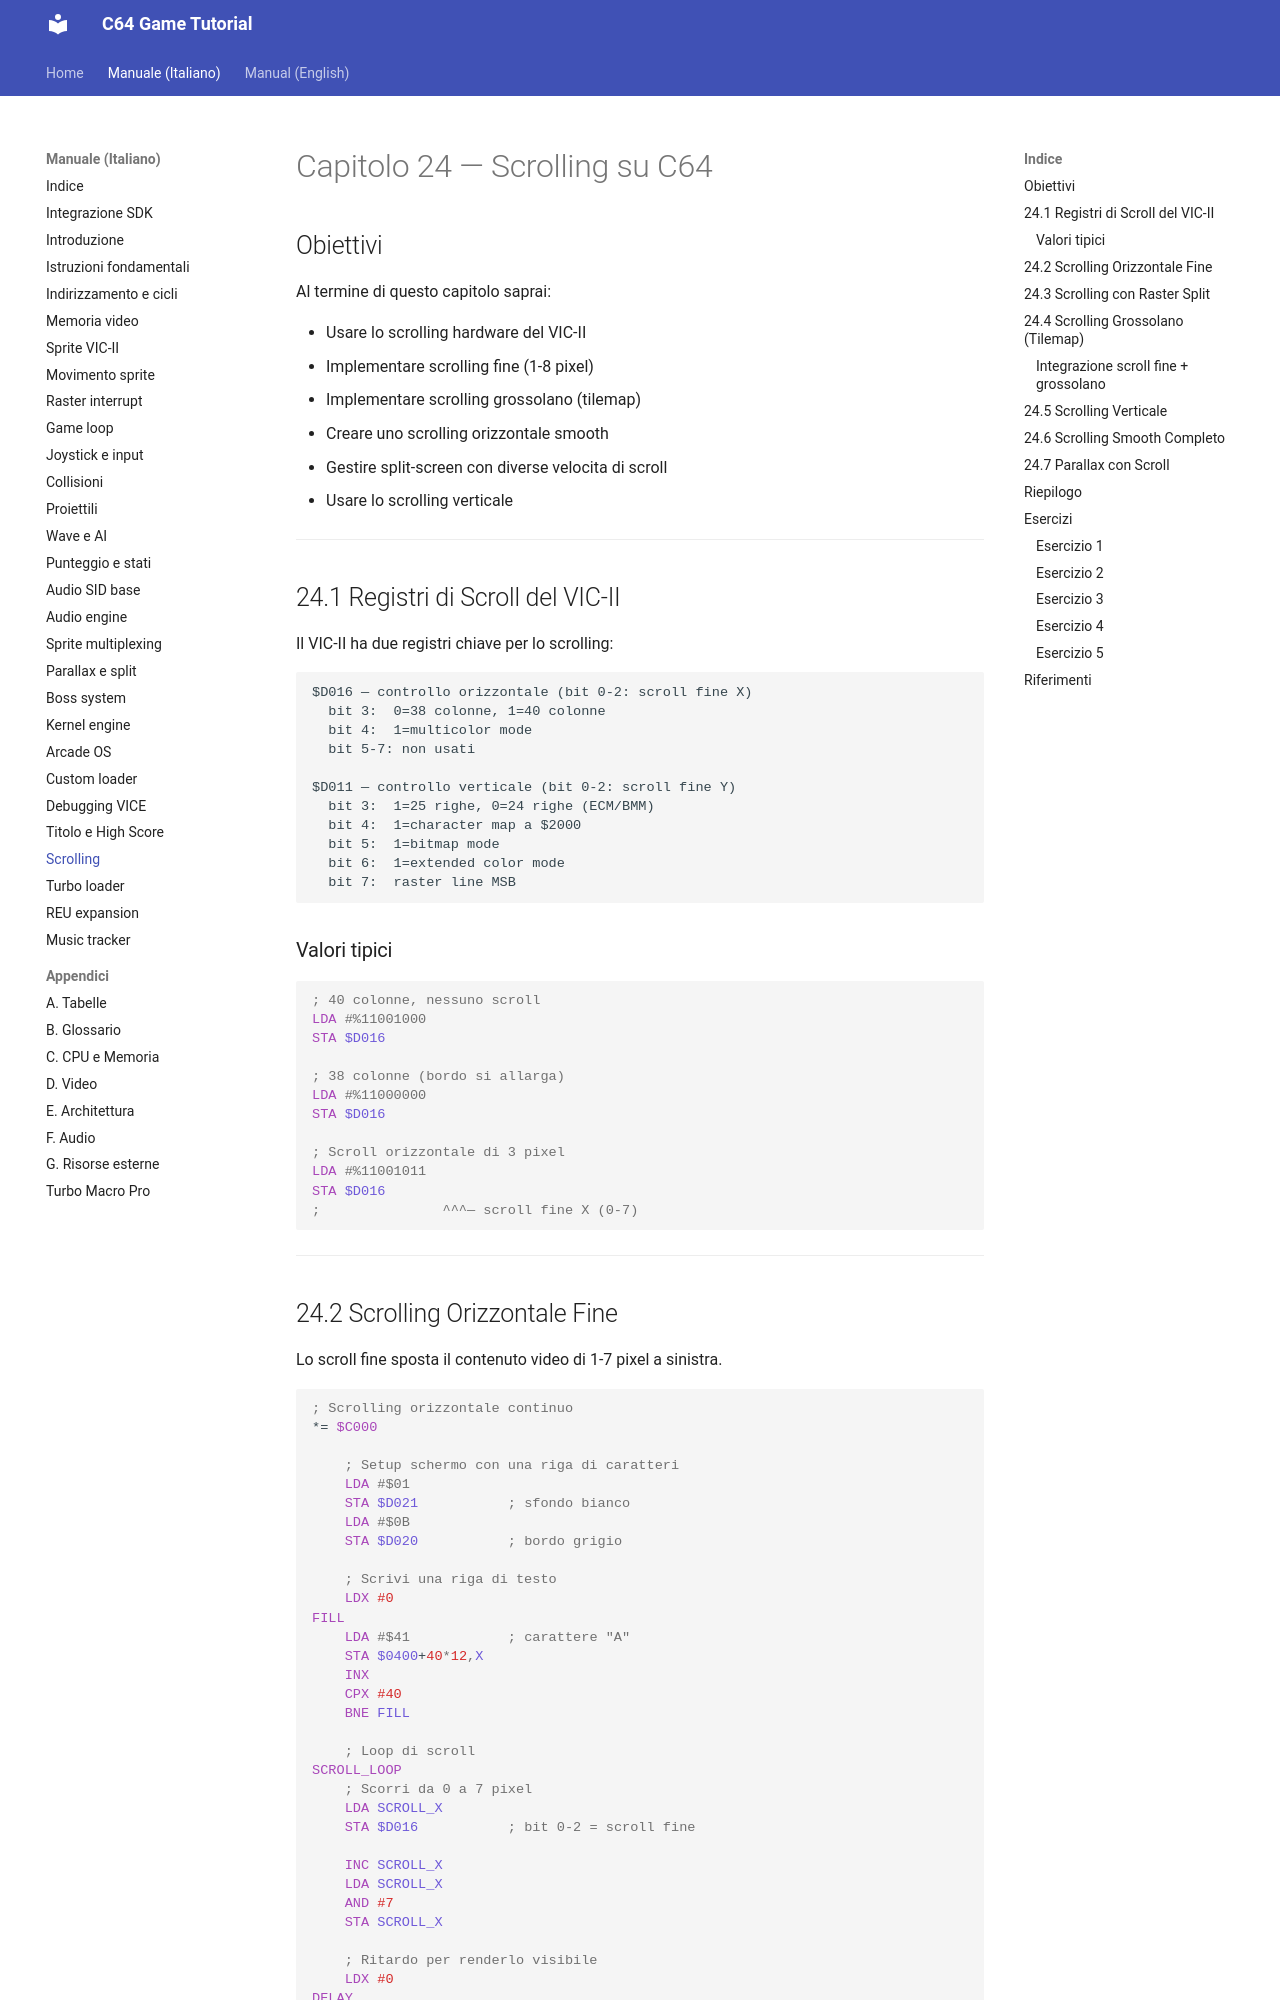

repository: alby69/C64GameTutorial · page: it/24-scrolling/index.html · generator: mkdocs

# Capitolo 24 — Scrolling su C64

## Obiettivi

Al termine di questo capitolo saprai:

- Usare lo scrolling hardware del VIC-II
- Implementare scrolling fine (1-8 pixel)
- Implementare scrolling grossolano (tilemap)
- Creare uno scrolling orizzontale smooth
- Gestire split-screen con diverse velocita di scroll
- Usare lo scrolling verticale

---

## 24.1 Registri di Scroll del VIC-II

Il VIC-II ha due registri chiave per lo scrolling:

```
$D016 — controllo orizzontale (bit 0-2: scroll fine X)
  bit 3:  0=38 colonne, 1=40 colonne
  bit 4:  1=multicolor mode
  bit 5-7: non usati

$D011 — controllo verticale (bit 0-2: scroll fine Y)
  bit 3:  1=25 righe, 0=24 righe (ECM/BMM)
  bit 4:  1=character map a $2000
  bit 5:  1=bitmap mode
  bit 6:  1=extended color mode
  bit 7:  raster line MSB
```

### Valori tipici

```asm
; 40 colonne, nessuno scroll
LDA #%11001000
STA $D016

; 38 colonne (bordo si allarga)
LDA #%11000000
STA $D016

; Scroll orizzontale di 3 pixel
LDA #%11001011
STA $D016
;               ^^^— scroll fine X (0-7)
```

---
